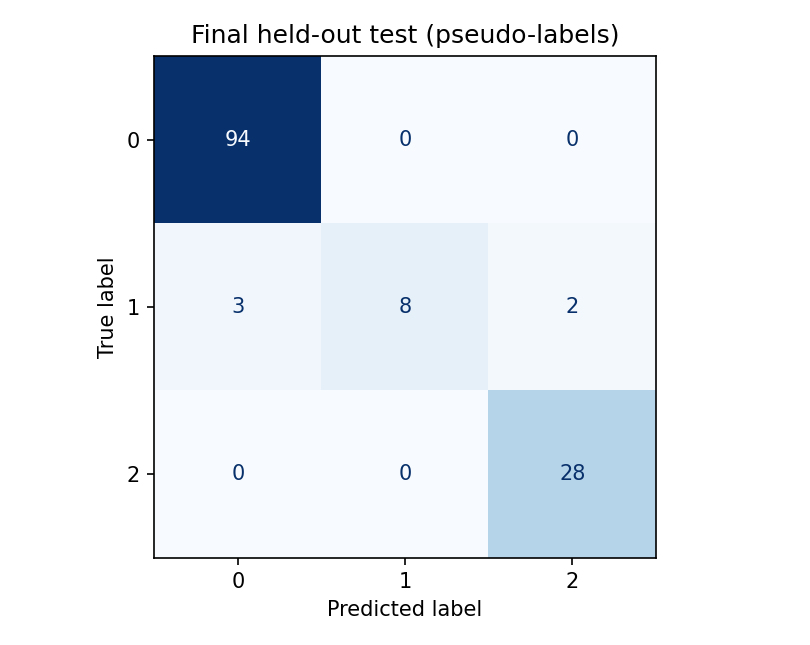

The data file committed next to this chart (first rows):
, 0, 1, 2
0, 94, 0, 0
1, 3, 8, 2
2, 0, 0, 28
